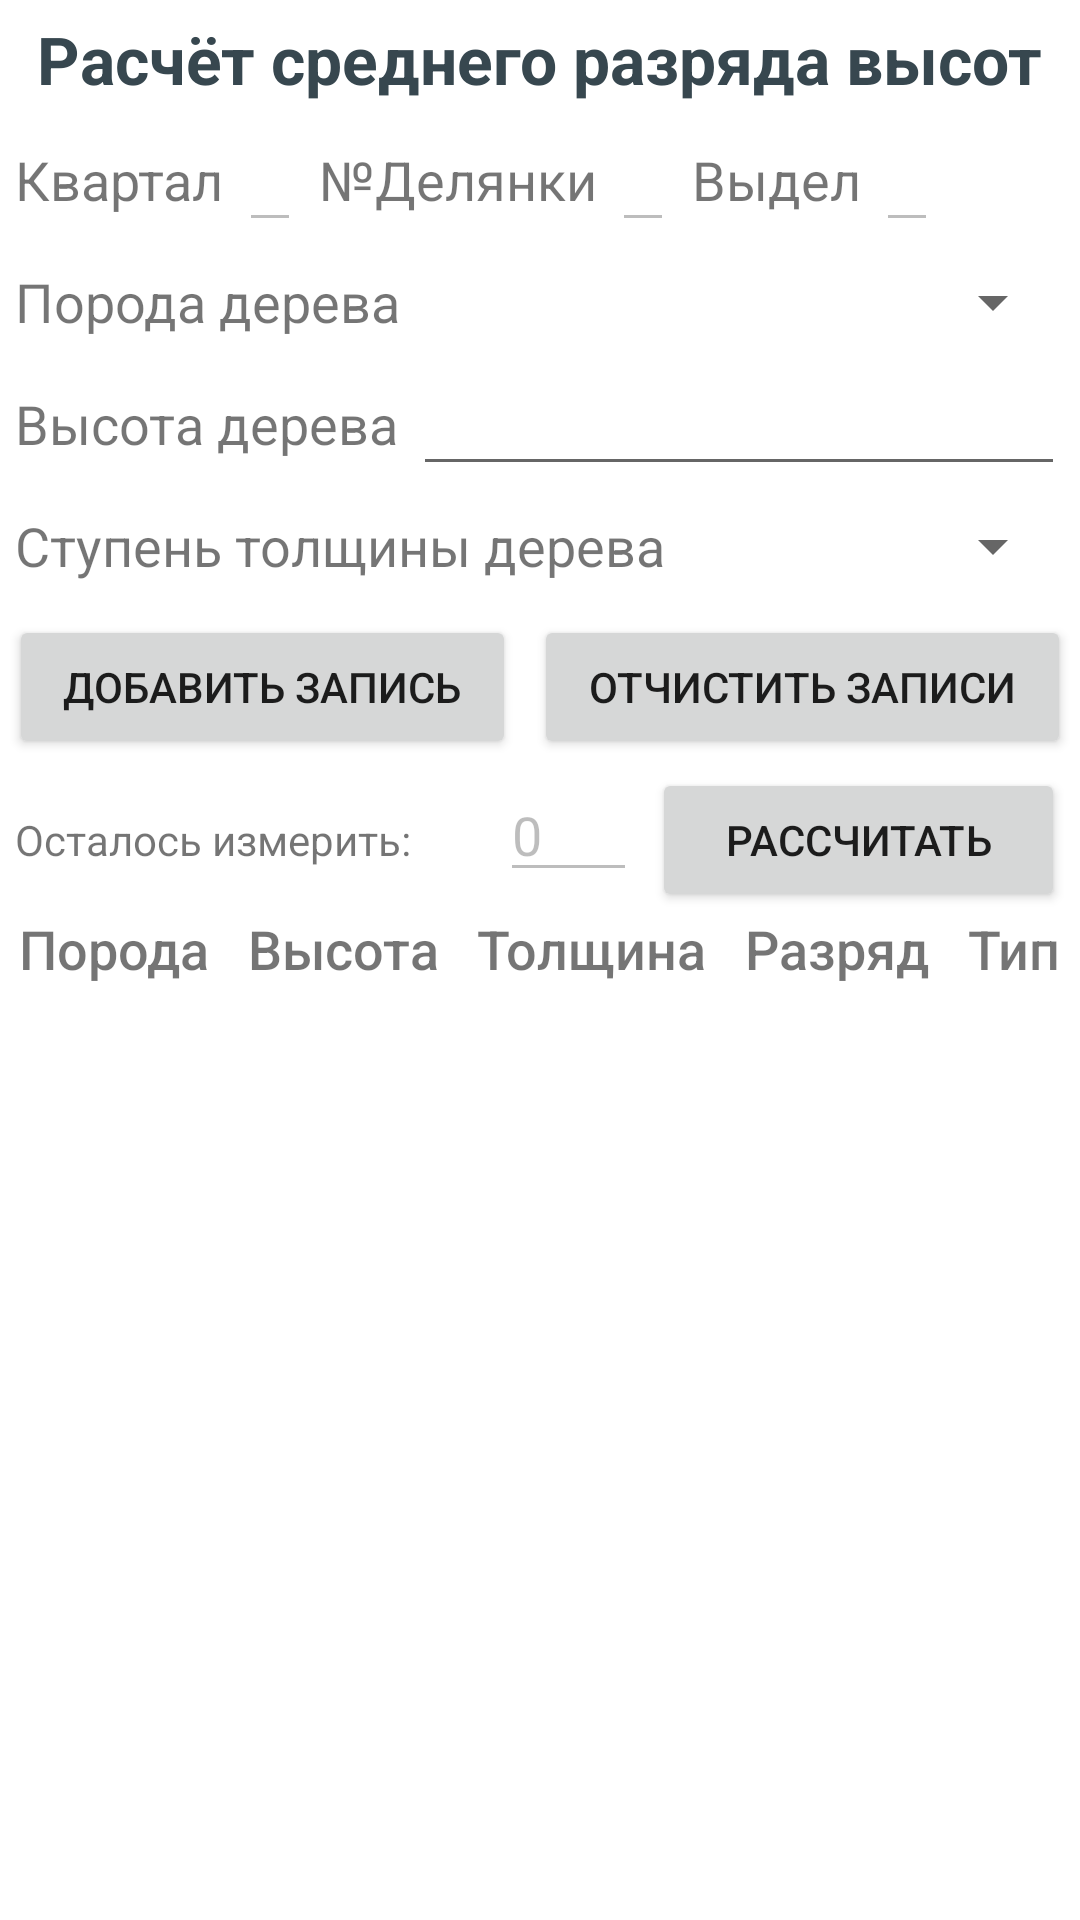

The Android layout XML behind this screen, and the referenced resources:
<!-- AndroidManifest.xml: application theme Theme.Forest2 -->
<!-- res/layout/activity_razryad.xml -->
<?xml version="1.0" encoding="utf-8"?>
<LinearLayout
    android:layout_width="match_parent"
    android:layout_height="wrap_content"
    android:orientation="vertical"
    xmlns:android="http://schemas.android.com/apk/res/android">
    <TextView
        android:layout_width="wrap_content"
        android:layout_height="wrap_content"
        android:text="Расчёт среднего разряда высот"
        android:layout_margin="5dp"
        android:layout_gravity="center_horizontal"
        android:textAppearance="@style/TextAppearance.AppCompat.Large"
        android:textColor="@color/material_blue_grey_800"
        android:textStyle="bold" />
    <LinearLayout
        android:layout_width="match_parent"
        android:layout_height="wrap_content"
        android:orientation="horizontal">

        <TextView
            android:layout_width="wrap_content"
            android:layout_height="wrap_content"
            android:layout_marginLeft="5dp"
            android:text="Квартал"
            android:layout_gravity="center_vertical"
            android:textSize="18sp" />

        <EditText
            android:id="@+id/edtKvartalR"
            android:layout_width="wrap_content"
            android:layout_height="wrap_content"
            android:layout_marginLeft="5dp"
            android:layout_marginRight="5dp"
            android:enabled="false"
            android:inputType="number"
            android:textSize="18sp" />

        <TextView
            android:layout_width="wrap_content"
            android:layout_height="wrap_content"
            android:layout_gravity="center_vertical"
            android:layout_marginLeft="1dp"
            android:text="№Делянки"
            android:textSize="18sp" />

        <EditText
            android:id="@+id/edtNumdelR"
            android:layout_width="wrap_content"
            android:layout_height="wrap_content"
            android:layout_marginLeft="5dp"
            android:layout_marginRight="5dp"
            android:enabled="false"
            android:inputType="number"
            android:textSize="18sp" />

        <TextView
            android:layout_width="wrap_content"
            android:layout_height="wrap_content"
            android:layout_gravity="center_vertical"
            android:layout_marginLeft="1dp"
            android:text="Выдел"
            android:textSize="18sp" />

        <EditText
            android:id="@+id/edtVvidelR"
            android:layout_width="wrap_content"
            android:layout_height="wrap_content"
            android:layout_marginLeft="5dp"
            android:layout_marginRight="5dp"
            android:enabled="false"
            android:inputType="number"
            android:textSize="18sp" />
    </LinearLayout>
    <LinearLayout
        android:layout_width="match_parent"
        android:layout_height="wrap_content"
        android:orientation="horizontal">

        <TextView
            android:layout_width="wrap_content"
            android:layout_height="wrap_content"
            android:layout_marginLeft="5dp"
            android:text="Порода дерева"
            android:layout_gravity="center_vertical"
            android:textSize="18sp"></TextView>

        <Spinner
            android:id="@+id/spPoroda"
            android:layout_width="match_parent"
            android:layout_height="40dp"
            android:layout_marginLeft="5dp"
            android:layout_marginRight="5dp"
            android:scrollbarSize="4dp"></Spinner>
    </LinearLayout>
    <LinearLayout
        android:layout_width="match_parent"
        android:layout_height="wrap_content"
        android:orientation="horizontal">

        <TextView
            android:layout_width="wrap_content"
            android:layout_height="wrap_content"
            android:layout_marginLeft="5dp"
            android:text="Высота дерева"
            android:layout_gravity="center_vertical"
            android:textSize="18sp" />

        <EditText
            android:id="@+id/edtHeightTree"
            android:layout_width="match_parent"
            android:layout_height="wrap_content"
            android:inputType="numberDecimal"
            android:ems="10"
            android:layout_marginLeft="5dp"
            android:layout_marginRight="5dp"/>
    </LinearLayout>
    <LinearLayout
        android:layout_width="match_parent"
        android:layout_height="wrap_content"
        android:orientation="horizontal">

        <TextView
            android:layout_width="wrap_content"
            android:layout_height="wrap_content"
            android:layout_marginLeft="5dp"
            android:text="Cтупень толщины дерева"
            android:layout_gravity="center_vertical"
            android:textSize="18sp"></TextView>

        <Spinner
            android:id="@+id/spWidthTree"
            android:layout_width="match_parent"
            android:layout_height="40dp"
            android:layout_marginLeft="5dp"
            android:layout_marginRight="5dp"></Spinner>
    </LinearLayout>
    <LinearLayout
        android:layout_width="match_parent"
        android:layout_height="wrap_content"
        android:orientation="horizontal">

        <Button
            android:id="@+id/btnAddR"
            android:layout_width="wrap_content"
            android:layout_height="wrap_content"
            android:layout_margin="3dp"
            android:layout_weight="1"
            android:text="@string/btnAddR"
            android:textSize="14sp">
        </Button>
        <Button
            android:layout_width="wrap_content"
            android:layout_height="match_parent"
            android:id="@+id/btnClearR"
            android:text="@string/btnClearR"
            android:layout_weight="1"
            android:layout_margin="3dp">
        </Button>
    </LinearLayout>
    <LinearLayout
        android:layout_width="match_parent"
        android:layout_height="wrap_content"
        android:orientation="horizontal">
        <TextView
            android:layout_width="wrap_content"
            android:layout_height="wrap_content"
            android:text="Осталось измерить:"
            android:layout_marginLeft="5dp"
            android:layout_weight="1">
        </TextView>

        <EditText
            android:id="@+id/edtKolD"
            android:layout_width="wrap_content"
            android:layout_height="wrap_content"
            android:layout_marginLeft="5dp"
            android:layout_weight="1"
            android:enabled="false"
            android:inputType="number"
            android:text="0"></EditText>

        <Button
            android:id="@+id/btnCalcR"
            android:layout_width="wrap_content"
            android:layout_height="wrap_content"
            android:layout_marginLeft="5dp"
            android:layout_marginRight="5dp"
            android:text="@string/btnCalcR"
            android:layout_weight="1">
        </Button>
    </LinearLayout>
    <LinearLayout
        android:layout_width="match_parent"
        android:layout_height="wrap_content"
        android:orientation="horizontal">

        <TextView
            android:layout_width="wrap_content"
            android:layout_height="wrap_content"
            android:layout_weight="1"
            android:fontFamily="sans-serif-medium"
            android:text="Порода"
            android:textAlignment="center"
            android:textSize="18sp" />

        <TextView
            android:layout_width="wrap_content"
            android:layout_height="wrap_content"
            android:layout_weight="1"
            android:fontFamily="sans-serif-medium"
            android:text="Высота"
            android:textAlignment="center"
            android:textSize="18sp" />

        <TextView
            android:layout_width="wrap_content"
            android:layout_height="wrap_content"
            android:layout_weight="1"
            android:fontFamily="sans-serif-medium"
            android:text="Толщина"
            android:textAlignment="center"
            android:textSize="18sp" />

        <TextView
            android:layout_width="wrap_content"
            android:layout_height="wrap_content"
            android:layout_weight="1"
            android:fontFamily="sans-serif-medium"
            android:text="Разряд"
            android:textAlignment="center"
            android:textSize="18sp" />

        <TextView
            android:layout_width="wrap_content"
            android:layout_height="wrap_content"
            android:layout_weight="1"
            android:fontFamily="sans-serif-medium"
            android:text="Тип"
            android:textAlignment="center"
            android:textSize="18sp" />
    </LinearLayout>
    <ListView
        android:id="@+id/lvRazr"
        android:layout_width="match_parent"
        android:layout_height="match_parent">
    </ListView>
</LinearLayout>
<!-- resources referenced by this layout -->
<resources>
  <string name="btnAddR">Добавить запись</string>
  <string name="btnCalcR">Рассчитать</string>
  <string name="btnClearR">Отчистить записи</string>
  <style name="Theme.Forest2" parent="Theme.MaterialComponents.DayNight.DarkActionBar">
          
          <item name="colorPrimary">@color/purple_500</item>
          <item name="colorPrimaryVariant">@color/purple_700</item>
          <item name="colorOnPrimary">@color/white</item>
          
          <item name="colorSecondary">@color/teal_200</item>
          <item name="colorSecondaryVariant">@color/teal_700</item>
          <item name="colorOnSecondary">@color/black</item>
          
          <item name="android:statusBarColor" tools:targetApi="l">?attr/colorPrimaryVariant</item>
          
      </style>
  <!-- not gathered from this repository: default colours our renderer supplied (Android Studio template values) -->
  <color name="purple_500">#FF6200EE</color>
  <color name="purple_700">#FF3700B3</color>
  <color name="teal_200">#FF03DAC5</color>
  <color name="teal_700">#FF018786</color>
  <color name="black">#FF000000</color>
  <color name="white">#FFFFFFFF</color>
</resources>
